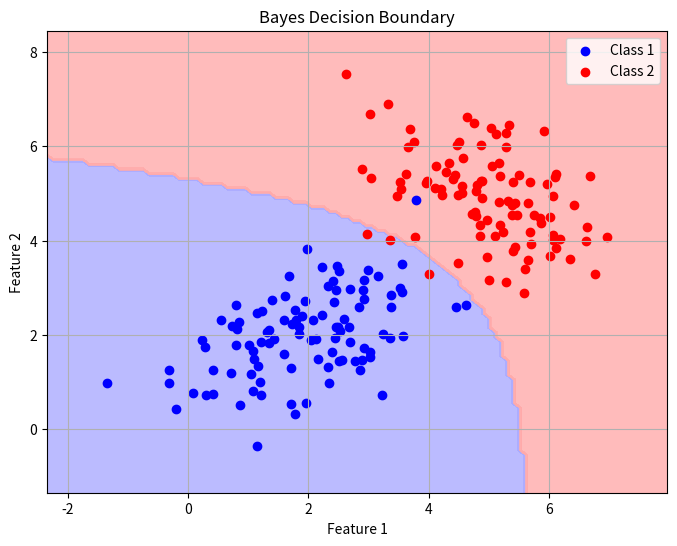
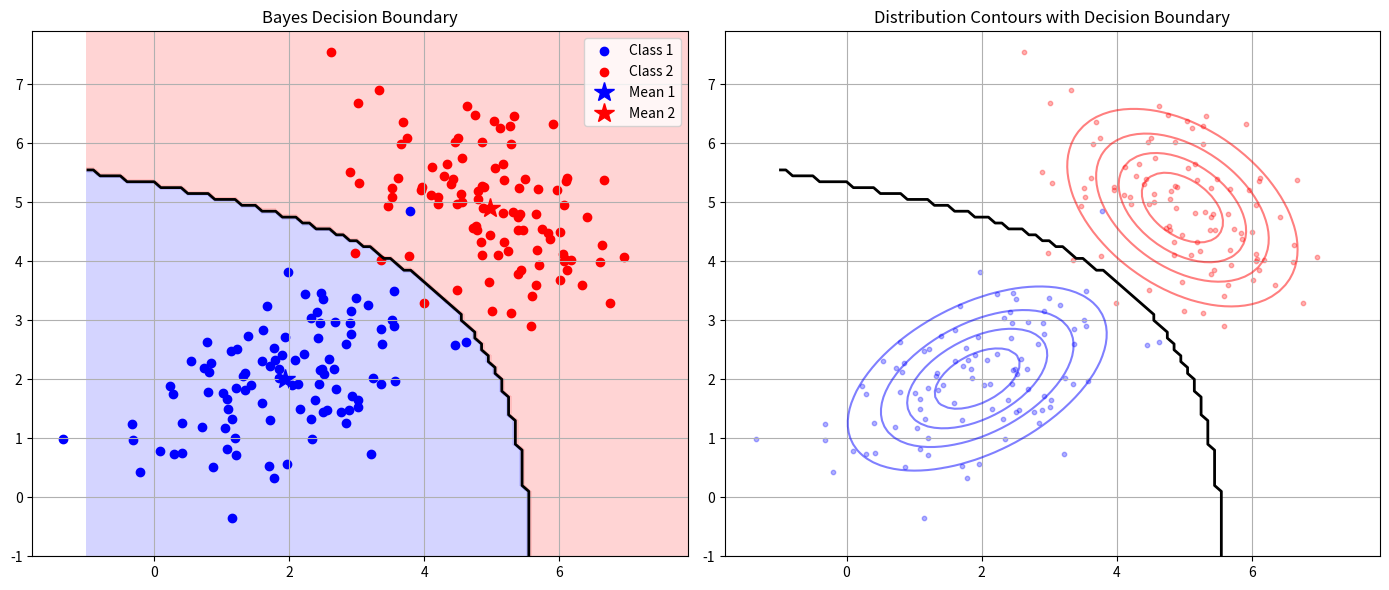

These charts were generated, in order, by the following Python code:
import numpy as np
import matplotlib.pyplot as plt
from matplotlib.colors import ListedColormap


def main():
    # Get student number for seeding randomness
    # Get student number for seeding randomness
    # student_number = int(input("Enter your student number: "))
    student_number = 40435071
    np.random.seed(student_number)

    # Generate samples for 2 classes (same as Part 1)
    num_samples = 100
    true_mean1 = np.array([2, 2])
    true_cov1 = np.array([[1, 0.5], [0.5, 1]])
    samples1 = np.random.multivariate_normal(
        true_mean1, true_cov1, num_samples)

    true_mean2 = np.array([5, 5])
    true_cov2 = np.array([[1, -0.5], [-0.5, 1]])
    samples2 = np.random.multivariate_normal(
        true_mean2, true_cov2, num_samples)

    def calculate_mean(data):
        sums = np.zeros(2)
        n = data.shape[0]

        for col_idx, col in enumerate(data.T):
            col_sum = 0
            for val in col:
                col_sum += val
            sums[col_idx] = col_sum

        return sums / n

    def calculate_covariance(data, mean):
        n = data.shape[0]           # Num rows  = (n_samples)
        diff = data - mean
        cov = np.dot(diff.T, diff) / n
        return cov

    calculated_mean1 = calculate_mean(samples1)
    calculated_mean2 = calculate_mean(samples2)
    cov_matrix1 = calculate_covariance(samples1, calculated_mean1)
    cov_matrix2 = calculate_covariance(samples2, calculated_mean2)

    # Priors (assume equal)
    prior1 = 0.5
    prior2 = 0.5

    # ## DONE ##: Implement 2x2 matrix determinant from scratch
    def matrix_det(_2d_matrix):
        return (_2d_matrix[0][0] * _2d_matrix[1][1]) - (_2d_matrix[0][1] * _2d_matrix[1][0])

    # ## Done ##: Implement 2x2 matrix inverse from scratch
    def matrix_inv(cov):
        det = matrix_det(cov)
        # 1/det * [[d, -b], [-c, a]]
        return np.array([[cov[1, 1], -cov[0, 1]], [-cov[1, 0], cov[0, 0]]]) / det

    # ## Done ##: Implement multivariate Gaussian log PDF from scratch
    # Use np.dot for multiplications

    def multivariate_gaussian_logpdf(x, mean, cov):
        dim = len(mean)
        diff = x - mean
        det_cov = matrix_det(cov)
        inv_cov = matrix_inv(cov)
        mahalanobis = np.dot(np.dot(diff, inv_cov), diff)
        return -0.5 * (dim * np.log(2 * np.pi) + np.log(det_cov) + mahalanobis)

    # ## Done ##: Implement Bayes classifier
    # Return 0 if >=0 else 1
    # Expected: Function that takes x (2D array) and returns class (0 or 1)
    def bayes_classifier(x):
        prior_ratio = prior1 / prior2
        log_priror_ratio = np.log(prior_ratio)
        log_pdf_1 = multivariate_gaussian_logpdf(
            x, calculated_mean1, cov_matrix1)
        log_pdf_2 = multivariate_gaussian_logpdf(
            x, calculated_mean2, cov_matrix2)
        score = log_priror_ratio + (log_pdf_1 - log_pdf_2)
        if score >= 0:
            return 0
        return 1

    def visualize_boundary_with_distributions(samples1, samples2, mean1, mean2, cov1, cov2, bayes_classifier):
        fig, (ax1, ax2) = plt.subplots(1, 2, figsize=(14, 6))

        # Create grid
        x_min, x_max = -1, 8
        y_min, y_max = -1, 8
        xx, yy = np.meshgrid(np.arange(x_min, x_max, 0.1),
                             np.arange(y_min, y_max, 0.1))
        grid = np.c_[xx.ravel(), yy.ravel()]

        # Calculate decision regions
        Z = np.array([bayes_classifier(pt) for pt in grid])
        Z = Z.reshape(xx.shape)

        # Plot 1: Decision boundary with samples
        cmap_light = ListedColormap(['#AAAAFF', '#FFAAAA'])
        ax1.contourf(xx, yy, Z, cmap=cmap_light, alpha=0.5)
        ax1.contour(xx, yy, Z, levels=[0.5], colors='black', linewidths=2)
        ax1.scatter(samples1[:, 0], samples1[:, 1],
                    color='blue', label='Class 1')
        ax1.scatter(samples2[:, 0], samples2[:, 1],
                    color='red', label='Class 2')
        ax1.plot(mean1[0], mean1[1], 'b*', markersize=15, label='Mean 1')
        ax1.plot(mean2[0], mean2[1], 'r*', markersize=15, label='Mean 2')
        ax1.set_title('Bayes Decision Boundary')
        ax1.legend()
        ax1.grid(True)

        # Plot 2: Distribution contours
        from scipy.stats import multivariate_normal
        rv1 = multivariate_normal(mean1, cov1)
        rv2 = multivariate_normal(mean2, cov2)

        # Calculate PDFs
        pos = np.dstack((xx, yy))
        pdf1 = rv1.pdf(pos)
        pdf2 = rv2.pdf(pos)

        # Plot contours
        ax2.contour(xx, yy, pdf1, colors='blue', alpha=0.5, levels=5)
        ax2.contour(xx, yy, pdf2, colors='red', alpha=0.5, levels=5)
        ax2.contour(xx, yy, Z, levels=[0.5], colors='black', linewidths=2)
        ax2.scatter(samples1[:, 0], samples1[:, 1],
                    color='blue', alpha=0.3, s=10)
        ax2.scatter(samples2[:, 0], samples2[:, 1],
                    color='red', alpha=0.3, s=10)
        ax2.set_title('Distribution Contours with Decision Boundary')
        ax2.grid(True)

        plt.tight_layout()
        plt.show()

        # Print analysis
        print("\n=== Decision Boundary Analysis ===")
        print(f"Class 1 Mean: {mean1}")
        print(f"Class 2 Mean: {mean2}")
        print(f"Distance between means: {np.linalg.norm(mean2 - mean1):.2f}")
        print("\nThe decision boundary is perpendicular to the line connecting the means")
        print("and positioned based on the covariances and priors (equal priors = 0.5).")

    print("Bayes classifier implemented. Run visualization to check.")

    # Visualization (provided): Plot samples and decision boundary
    # Create grid
    x_min, x_max = min(np.min(samples1[:, 0]), np.min(
        samples2[:, 0])) - 1, max(np.max(samples1[:, 0]), np.max(samples2[:, 0])) + 1
    y_min, y_max = min(np.min(samples1[:, 1]), np.min(
        samples2[:, 1])) - 1, max(np.max(samples1[:, 1]), np.max(samples2[:, 1])) + 1
    xx, yy = np.meshgrid(np.arange(x_min, x_max, 0.1),
                         np.arange(y_min, y_max, 0.1))
    grid = np.c_[xx.ravel(), yy.ravel()]

    Z = np.array([bayes_classifier(pt) for pt in grid])
    Z = Z.reshape(xx.shape)

    plt.figure(figsize=(8, 6))
    cmap_light = ListedColormap(['#AAAAFF', '#FFAAAA'])
    plt.contourf(xx, yy, Z, cmap=cmap_light, alpha=0.8)
    plt.scatter(samples1[:, 0], samples1[:, 1], color='blue', label='Class 1')
    plt.scatter(samples2[:, 0], samples2[:, 1], color='red', label='Class 2')
    plt.title('Bayes Decision Boundary')
    plt.xlabel('Feature 1')
    plt.ylabel('Feature 2')
    plt.legend()
    plt.grid(True)
    plt.show()
    visualize_boundary_with_distributions(samples1, samples2,
                                          calculated_mean1, calculated_mean2,
                                          cov_matrix1, cov_matrix2,
                                          bayes_classifier)


if __name__ == "__main__":
    main()
